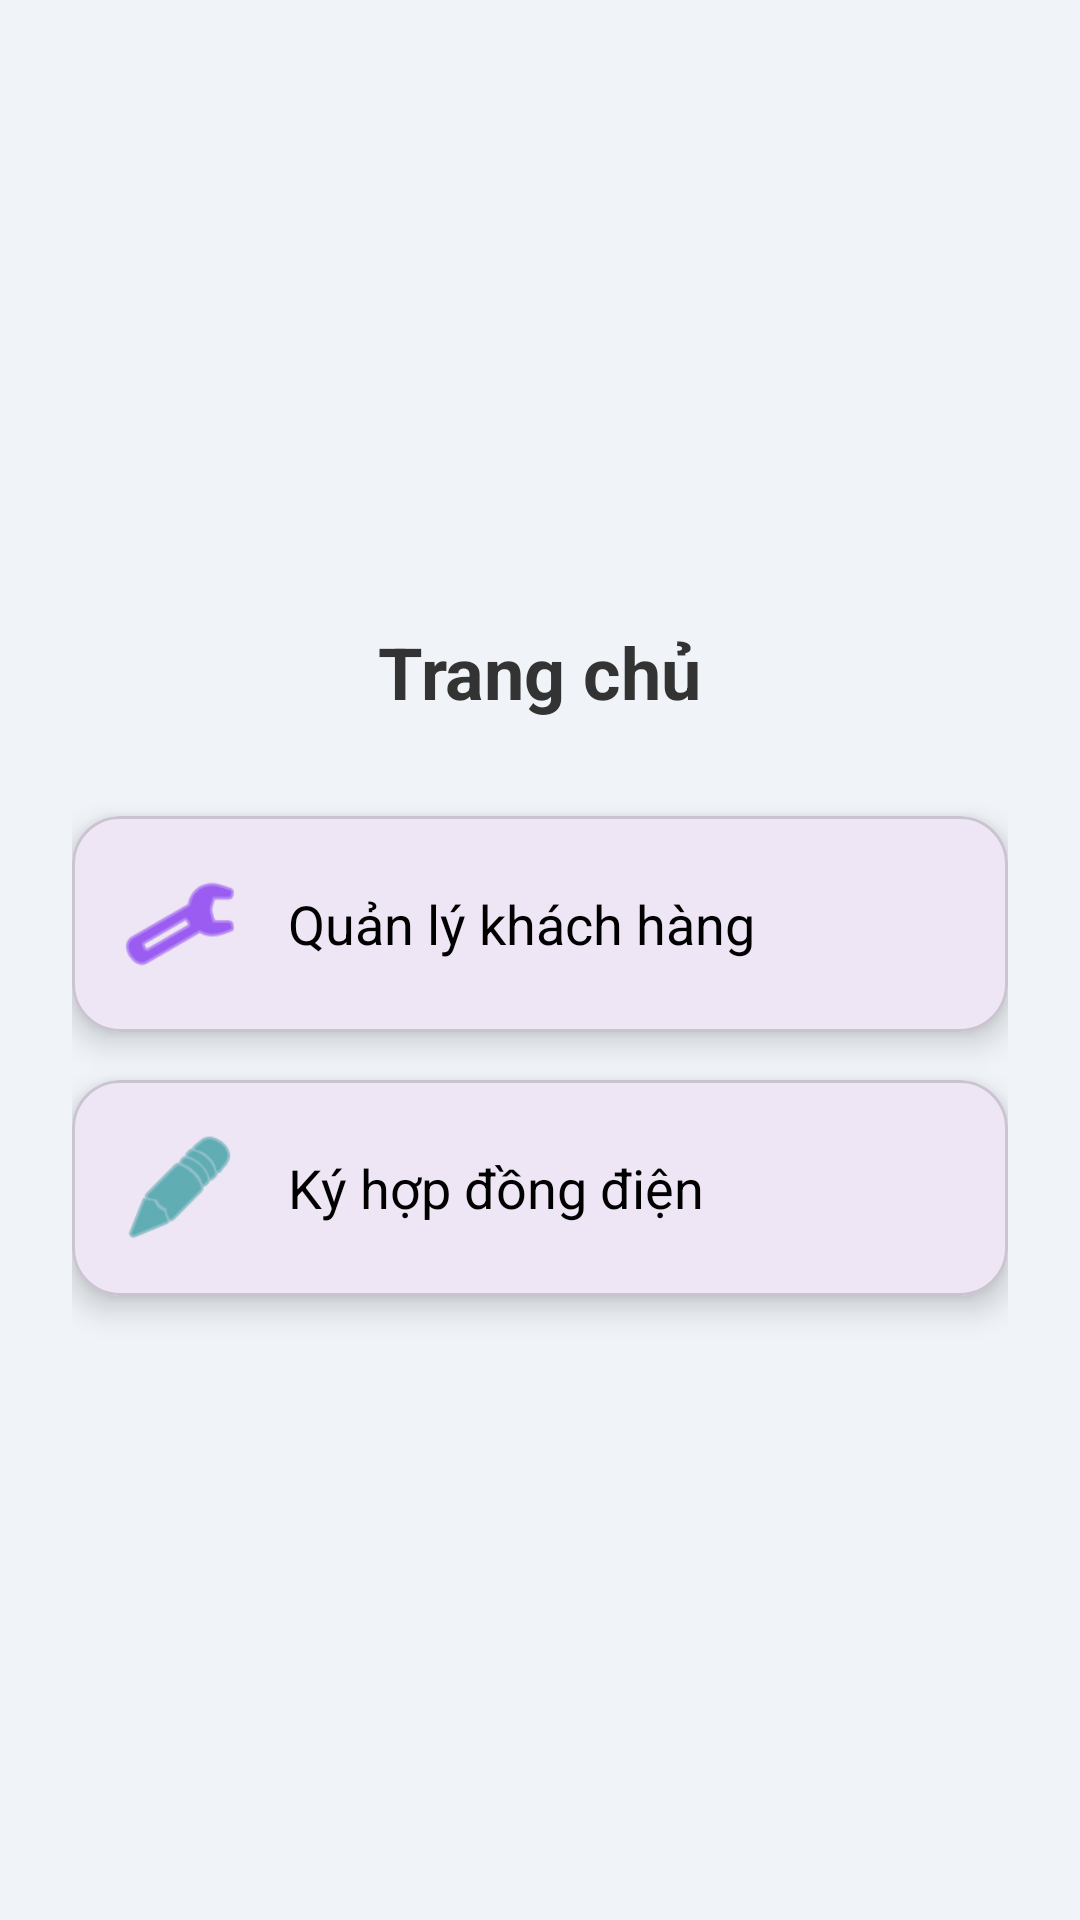

The Android layout XML behind this screen, and the referenced resources:
<!-- AndroidManifest.xml: application theme Theme.KTTKPM -->
<!-- res/layout/home.xml -->
<?xml version="1.0" encoding="utf-8"?>
<LinearLayout xmlns:android="http://schemas.android.com/apk/res/android"
    xmlns:app="http://schemas.android.com/apk/res-auto"
    android:orientation="vertical"
    android:gravity="center"
    android:padding="24dp"
    android:background="#F0F4F8"
    android:layout_width="match_parent"
    android:layout_height="match_parent">

    <TextView
        android:layout_width="wrap_content"
        android:layout_height="wrap_content"
        android:layout_gravity="center"
        android:layout_marginBottom="32dp"
        android:text="Trang chủ"
        android:textColor="#333"
        android:textSize="24sp"
        android:textStyle="bold" />

    <com.google.android.material.card.MaterialCardView
        android:id="@+id/cardQuanLyKhachHang"
        android:layout_width="match_parent"
        android:layout_height="wrap_content"
        android:layout_marginBottom="16dp"
        android:clickable="true"
        android:focusable="true"
        app:cardCornerRadius="16dp"
        app:cardElevation="6dp">

        <LinearLayout
            android:orientation="horizontal"
            android:padding="16dp"
            android:gravity="center_vertical"
            android:layout_width="match_parent"
            android:layout_height="wrap_content"
            android:clickable="false"
            android:focusable="false"
            android:background="?attr/selectableItemBackground"
            >

            <ImageView
                android:src="@android:drawable/ic_menu_manage"
                app:tint="@color/purple_500"
                android:layout_width="40dp"
                android:layout_height="40dp"
                android:layout_marginEnd="16dp" />

            <TextView
                android:text="Quản lý khách hàng"
                android:textSize="18sp"
                android:textColor="#000"
                android:layout_width="wrap_content"
                android:layout_height="wrap_content" />
        </LinearLayout>
    </com.google.android.material.card.MaterialCardView>

    <com.google.android.material.card.MaterialCardView
        android:id="@+id/cardKyHopDong"
        android:layout_width="match_parent"
        android:layout_height="wrap_content"
        app:cardCornerRadius="16dp"
        android:clickable="true"
        android:focusable="true"
        app:cardElevation="6dp">

        <LinearLayout
            android:orientation="horizontal"
            android:padding="16dp"
            android:gravity="center_vertical"
            android:layout_width="match_parent"
            android:layout_height="wrap_content"
            android:background="?attr/selectableItemBackground"
            >

            <ImageView
                android:src="@android:drawable/ic_menu_edit"
                app:tint="@color/teal_700"
                android:layout_width="40dp"
                android:layout_height="40dp"
                android:layout_marginEnd="16dp" />

            <TextView
                android:text="Ký hợp đồng điện"
                android:textSize="18sp"
                android:textColor="#000"
                android:layout_width="wrap_content"
                android:layout_height="wrap_content" />
        </LinearLayout>
    </com.google.android.material.card.MaterialCardView>

</LinearLayout>
<!-- resources referenced by this layout -->
<resources>
  <style name="Theme.KTTKPM" parent="Base.Theme.KTTKPM" />
  <style name="Base.Theme.KTTKPM" parent="Theme.Material3.DayNight.NoActionBar">
          
          
      </style>
  <!-- not gathered from this repository: default colours our renderer supplied (Android Studio template values) -->
  <color name="purple_500">#FF6200EE</color>
  <color name="teal_700">#FF018786</color>
</resources>
